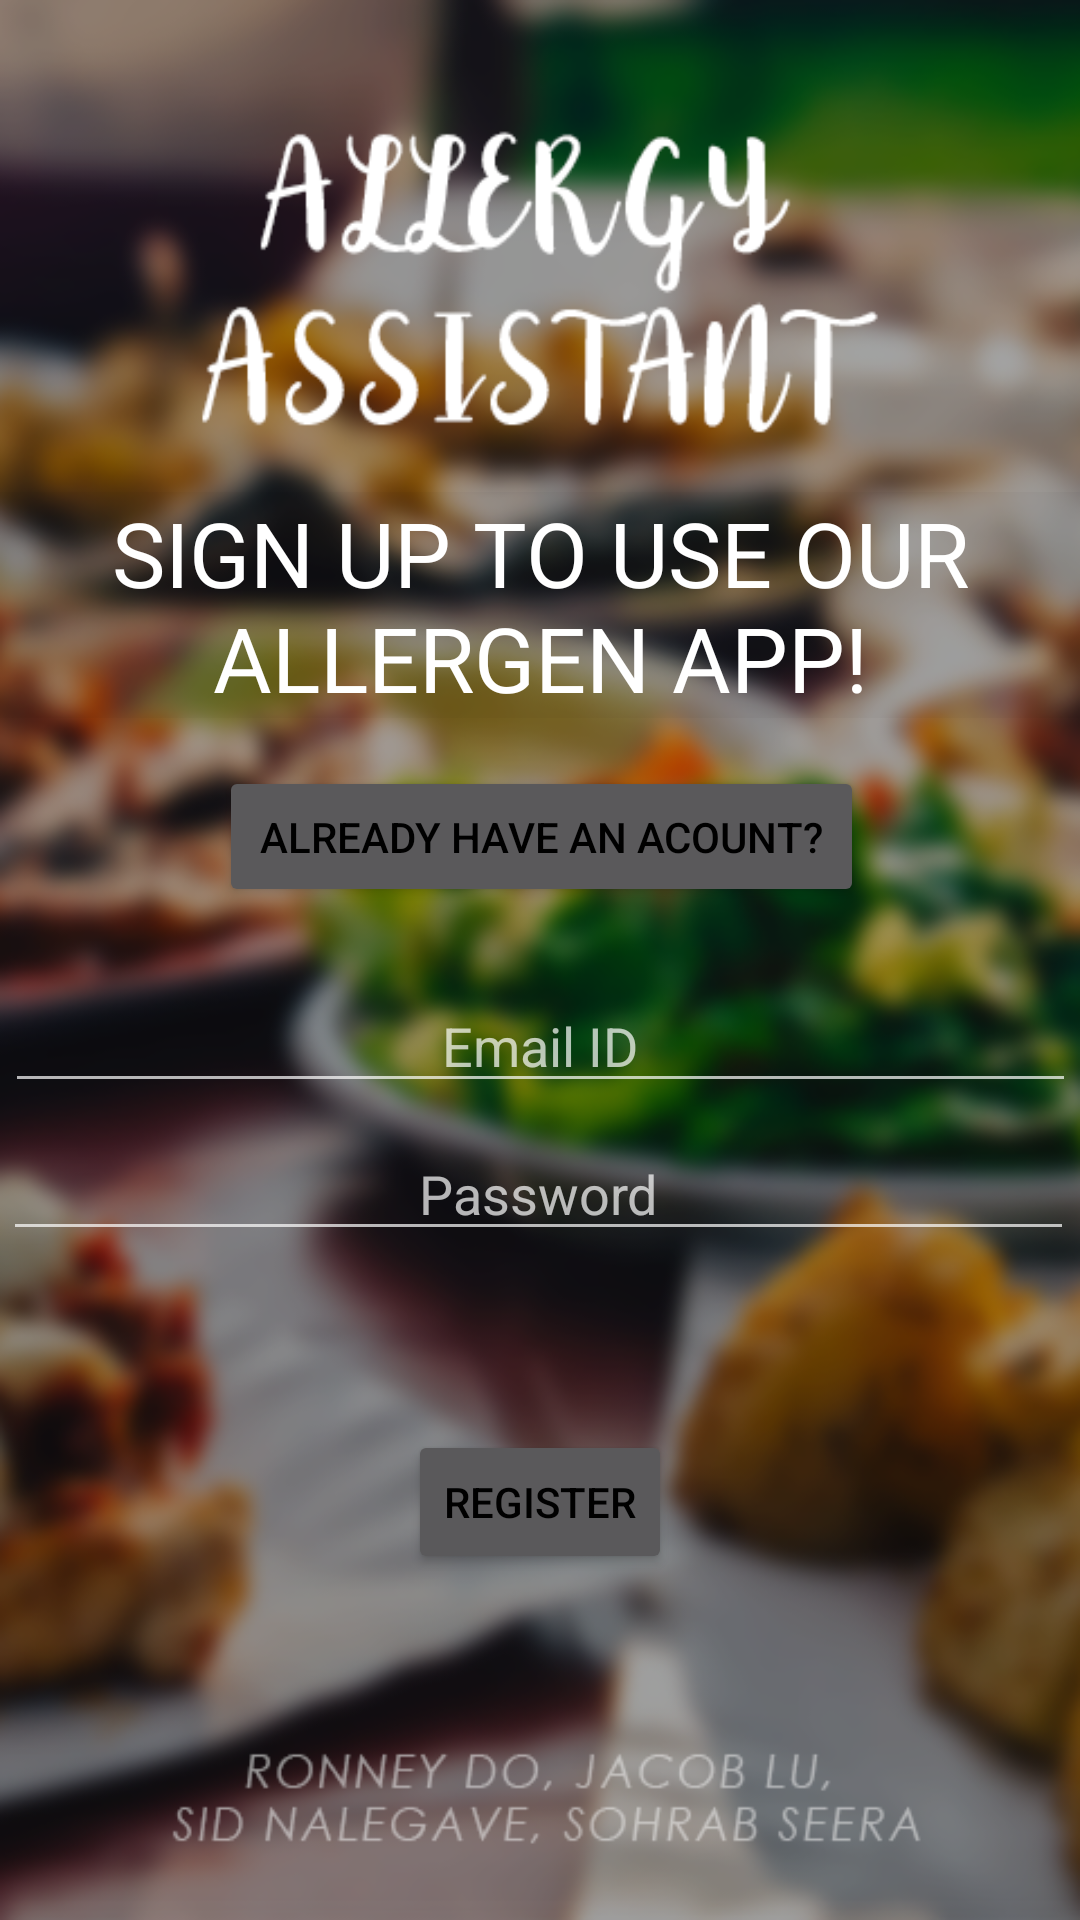

Here is an Android app screen rendered from its layout file. Give the layout XML and the strings, colors and styles it references.
<!-- AndroidManifest.xml: application theme AppTheme -->
<!-- res/layout/activity_sign_up.xml -->
<?xml version="1.0" encoding="utf-8"?>
<android.support.constraint.ConstraintLayout xmlns:android="http://schemas.android.com/apk/res/android"
    xmlns:app="http://schemas.android.com/apk/res-auto"
    xmlns:tools="http://schemas.android.com/tools"
    android:layout_width="match_parent"
    android:layout_height="match_parent"
    tools:context=".SignUpActivity"
    android:background="@drawable/login">

    <EditText
        android:id="@+id/email"
        android:layout_width="357dp"
        android:layout_height="wrap_content"
        android:layout_marginEnd="8dp"
        android:layout_marginStart="8dp"
        android:layout_marginTop="24dp"
        android:ems="10"
        android:hint="Email ID"
        android:inputType="textEmailAddress"
        android:textAlignment="center"
        app:layout_constraintEnd_toEndOf="parent"
        app:layout_constraintStart_toStartOf="parent"
        app:layout_constraintTop_toBottomOf="@+id/logInButton" />

    <EditText
        android:id="@+id/password"
        android:layout_width="357dp"
        android:layout_height="wrap_content"
        android:layout_marginEnd="8dp"
        android:layout_marginStart="8dp"
        android:layout_marginTop="8dp"
        android:ems="10"
        android:hint="Password"
        android:inputType="textPassword"
        android:textAlignment="center"
        app:layout_constraintEnd_toEndOf="parent"
        app:layout_constraintHorizontal_bias="0.545"
        app:layout_constraintStart_toStartOf="parent"
        app:layout_constraintTop_toBottomOf="@+id/email" />

    <Button
        android:id="@+id/logInButton"
        android:layout_width="215dp"
        android:layout_height="47dp"
        android:layout_marginEnd="8dp"
        android:layout_marginStart="8dp"
        android:layout_marginTop="16dp"
        android:text="Already have an acount?"
        app:layout_constraintEnd_toEndOf="parent"
        app:layout_constraintHorizontal_bias="0.503"
        app:layout_constraintStart_toStartOf="parent"
        app:layout_constraintTop_toBottomOf="@+id/headerSignUp" />

    <TextView
        android:id="@+id/headerSignUp"
        android:layout_width="wrap_content"
        android:layout_height="wrap_content"
        android:layout_marginStart="8dp"
        android:layout_marginTop="164dp"
        android:background="#07000000"
        android:text="SIGN UP TO USE OUR ALLERGEN APP!"
        android:textAlignment="center"
        android:textColor="#ffffff"
        android:textSize="30sp"
        app:layout_constraintEnd_toEndOf="parent"
        app:layout_constraintHorizontal_bias="1.0"
        app:layout_constraintStart_toStartOf="parent"
        app:layout_constraintTop_toTopOf="parent" />

    <Button
        android:id="@+id/signUpButton"
        android:layout_width="wrap_content"
        android:layout_height="wrap_content"
        android:layout_marginBottom="64dp"
        android:layout_marginEnd="8dp"
        android:layout_marginStart="8dp"
        android:layout_marginTop="8dp"
        android:text="Register"
        app:layout_constraintBottom_toBottomOf="parent"
        app:layout_constraintEnd_toEndOf="parent"
        app:layout_constraintStart_toStartOf="parent"
        app:layout_constraintTop_toBottomOf="@+id/password" />
</android.support.constraint.ConstraintLayout>
<!-- resources referenced by this layout -->
<resources>
  <!-- drawable login: png bitmap (drawable, 352147 bytes) -->
  <style name="AppTheme" parent="Theme.AppCompat.NoActionBar">
          
          <item name="android:background">#FFFFFF</item>
          <item name="android:textColor">#000000</item>
          <item name="colorPrimary">@color/colorPrimary</item>
          <item name="colorPrimaryDark">@color/colorPrimaryDark</item>
          <item name="colorAccent">@color/colorAccent</item>
          <item name="android:windowFullscreen">true</item>
      </style>
  <!-- not gathered from this repository: default colours our renderer supplied (Android Studio template values) -->
  <color name="colorPrimary">#FF6200EE</color>
  <color name="colorPrimaryDark">#FF3700B3</color>
  <color name="colorAccent">#FF03DAC5</color>
</resources>
